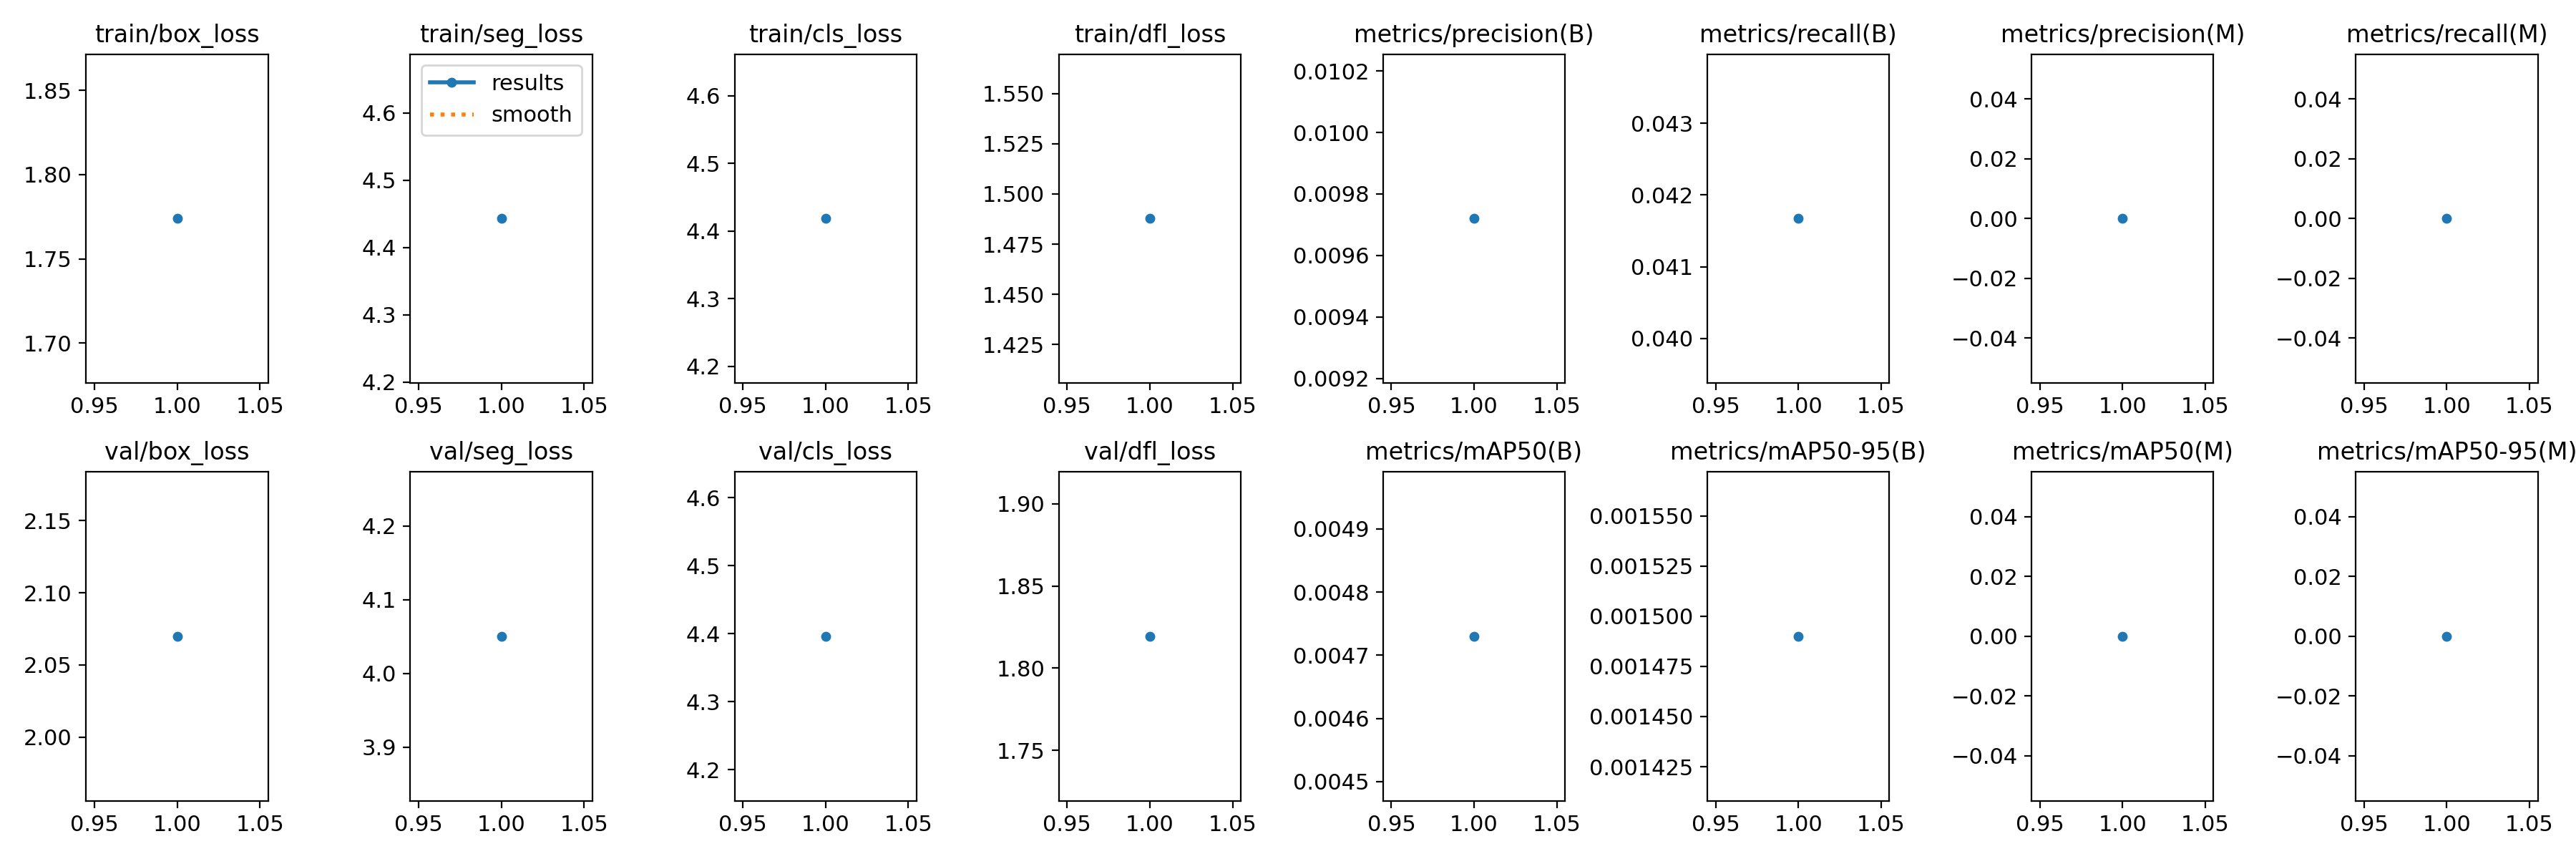

The data file committed next to this chart (first rows):
epoch, time, train/box_loss, train/seg_loss, train/cls_loss, train/dfl_loss, metrics/precision(B), metrics/recall(B), metrics/mAP50(B), metrics/mAP50-95(B), metrics/precision(M), metrics/recall(M), metrics/mAP50(M), metrics/mAP50-95(M), val/box_loss, val/seg_loss, val/cls_loss, val/dfl_loss, lr/pg0, lr/pg1, lr/pg2
1, 3.323, 1.774, 4.443, 4.419, 1.488, 0.00972, 0.04167, 0.00473, 0.00149, 0, 0, 0, 0, 2.07, 4.05, 4.396, 1.819, 0, 0, 0
